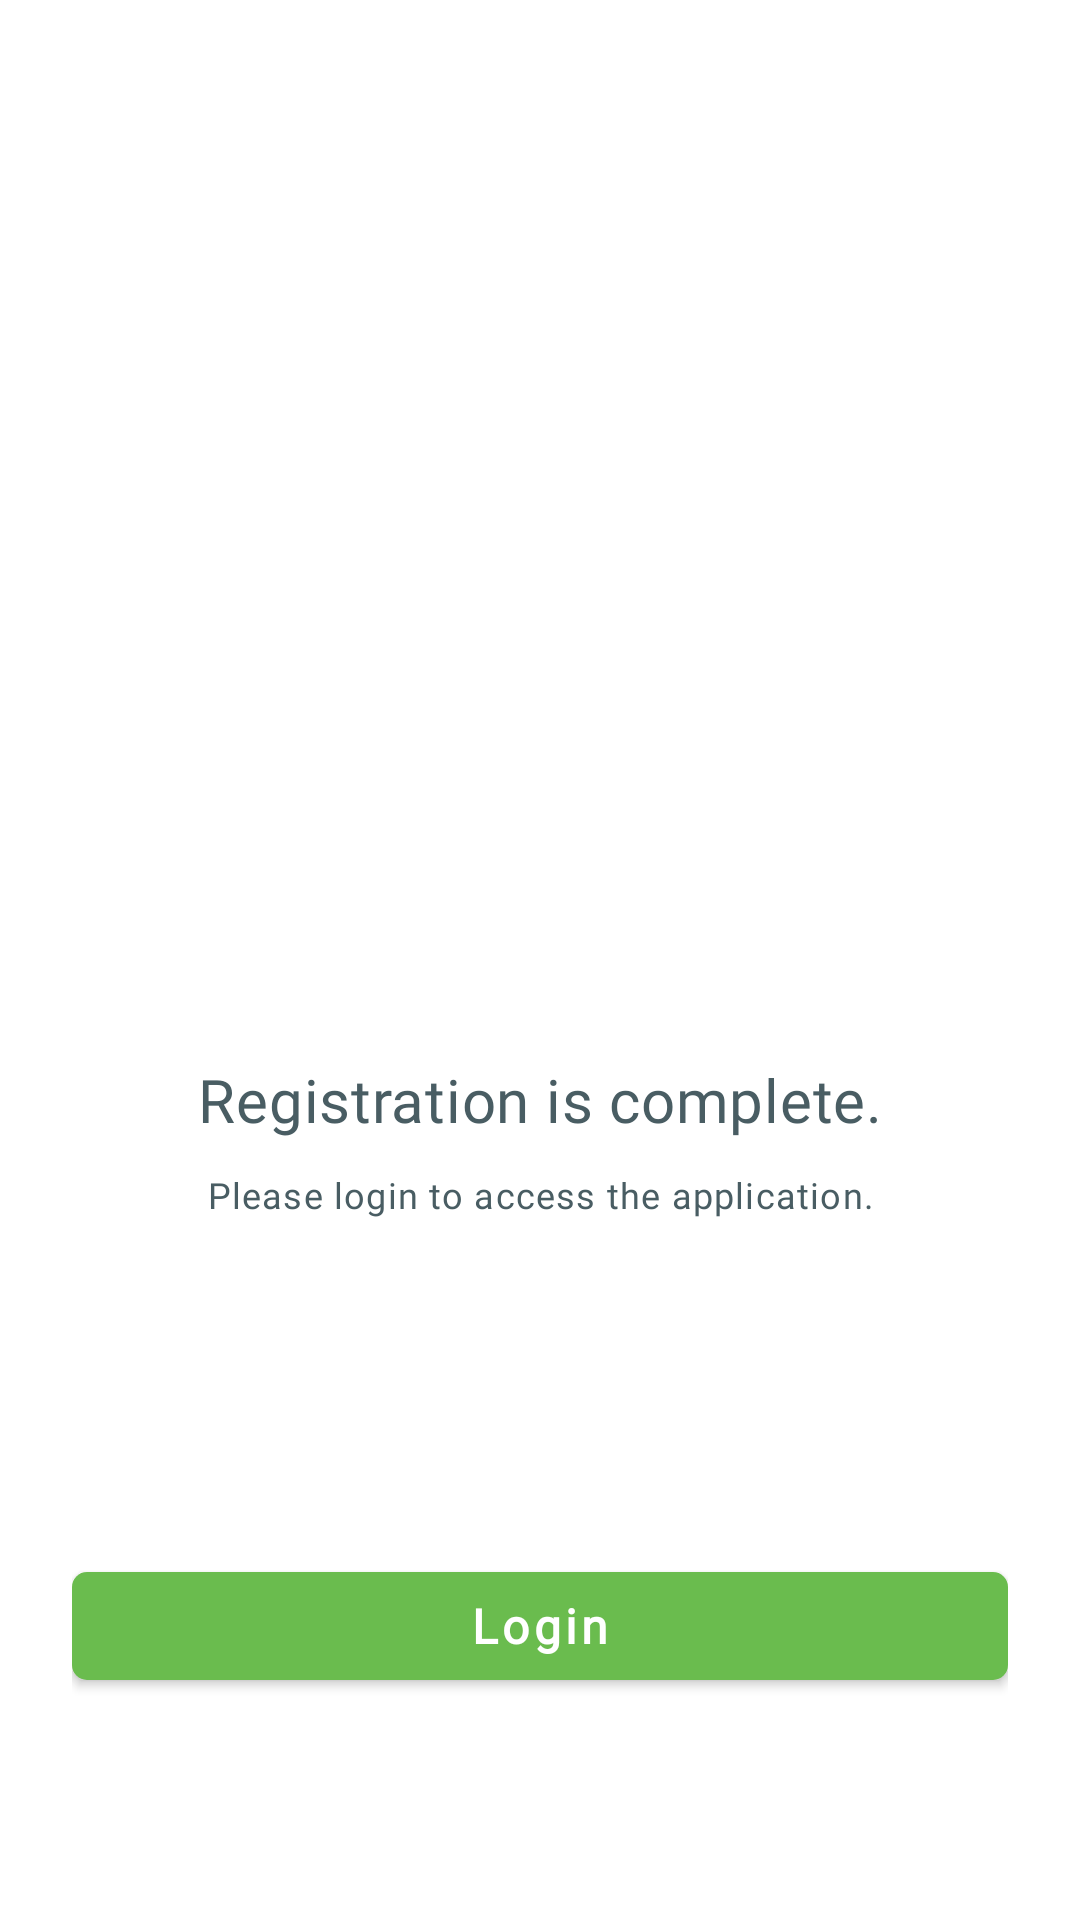

The Android layout XML behind this screen, and the referenced resources:
<!-- AndroidManifest.xml: application theme Theme.NutriMatch -->
<!-- res/layout/fragment_success_register.xml -->
<?xml version="1.0" encoding="utf-8"?>
<androidx.constraintlayout.widget.ConstraintLayout xmlns:android="http://schemas.android.com/apk/res/android"
    xmlns:app="http://schemas.android.com/apk/res-auto"
    xmlns:tools="http://schemas.android.com/tools"
    android:layout_width="match_parent"
    android:layout_height="match_parent"
    tools:context=".ui.auth.success_register.SuccessRegisterFragment"
    android:padding="24dp">


    <ImageView
        android:id="@+id/imageView2"
        android:layout_marginBottom="60dp"
        android:layout_width="126dp"
        android:layout_height="126dp"
        android:src="@drawable/ic_check"
        app:layout_constraintBottom_toBottomOf="parent"
        app:layout_constraintEnd_toEndOf="parent"
        app:layout_constraintStart_toStartOf="parent"
        app:layout_constraintTop_toTopOf="parent"
        app:tint="@color/green_500" />

    <TextView
        android:id="@+id/textTitle"
        android:layout_width="match_parent"
        android:layout_height="wrap_content"
        android:text="@string/success_register"
        android:textAlignment="center"
        android:textAppearance="?textAppearanceHeadline6"
        android:textColor="@color/gray_700"
        app:layout_constraintEnd_toEndOf="parent"
        app:layout_constraintStart_toStartOf="parent"
        app:layout_constraintTop_toBottomOf="@+id/imageView2" />

    <TextView
        android:id="@+id/textSubtitle"

        android:layout_marginTop="10dp"
        android:layout_width="match_parent"
        android:layout_height="wrap_content"
        android:text="@string/register_success_subtitle"
        android:textAlignment="center"
        android:textAppearance="?textAppearanceCaption"
        android:textColor="@color/gray_700"
        app:layout_constraintEnd_toEndOf="parent"
        app:layout_constraintStart_toStartOf="parent"
        app:layout_constraintTop_toBottomOf="@+id/textTitle" />

    <com.google.android.material.button.MaterialButton
        android:id="@+id/buttonLogin"
        android:layout_width="match_parent"
        android:layout_height="wrap_content"
        android:layout_marginBottom="50dp"
        android:text="@string/login"
        android:textAppearance="?textAppearanceButton"
        android:textColor="@color/white"
        android:textStyle="bold"
        app:layout_constraintBottom_toBottomOf="parent"
        app:layout_constraintEnd_toEndOf="parent"
        app:layout_constraintStart_toStartOf="parent"
        app:shapeAppearance="?shapeAppearanceSmallComponent" />
</androidx.constraintlayout.widget.ConstraintLayout>
<!-- resources referenced by this layout -->
<resources>
  <color name="gray_700">#495D63</color>
  <color name="green_500">#78cd57</color>
  <color name="white">#FFFFFFFF</color>
  <string name="login">Login</string>
  <string name="register_success_subtitle">Please login to access the application.</string>
  <string name="success_register">Registration is complete.</string>
  <style name="Theme.NutriMatch" parent="Base.Theme.NutriMatch" />
  <color name="green_600">#6ABC4E</color>
  <color name="test">#00FFCC</color>
  <color name="orange_700">#F17E00</color>
  <color name="red_400">#EB5757</color>
  <style name="TextAppearance.MdcTypographyStyles.Headline2" parent="TextAppearance.MaterialComponents.Headline2">
          <item name="fontFamily">@font/open_sans</item>
          <item name="android:fontFamily">@font/open_sans</item>
          <item name="android:textSize">60sp</item>
      </style>
  <style name="TextAppearance.MdcTypographyStyles.Headline3" parent="TextAppearance.MaterialComponents.Headline3">
          <item name="fontFamily">@font/open_sans</item>
          <item name="android:fontFamily">@font/open_sans</item>
          <item name="android:textSize">48sp</item>
      </style>
  <style name="TextAppearance.MdcTypographyStyles.Headline4" parent="TextAppearance.MaterialComponents.Headline4">
          <item name="fontFamily">@font/open_sans</item>
          <item name="android:fontFamily">@font/open_sans</item>
          <item name="android:textSize">34sp</item>
      </style>
  <style name="TextAppearance.MdcTypographyStyles.Headline5" parent="TextAppearance.MaterialComponents.Headline5">
          <item name="fontFamily">@font/open_sans</item>
          <item name="android:fontFamily">@font/open_sans</item>
          <item name="android:textSize">24sp</item>
      </style>
  <style name="TextAppearance.MdcTypographyStyles.Subtitle1" parent="TextAppearance.MaterialComponents.Subtitle1">
          <item name="fontFamily">@font/open_sans</item>
          <item name="android:fontFamily">@font/open_sans</item>
          <item name="android:textSize">16sp</item>
      </style>
  <style name="TextAppearance.MdcTypographyStyles.Body2" parent="TextAppearance.MaterialComponents.Body2">
          <item name="fontFamily">@font/open_sans</item>
          <item name="android:fontFamily">@font/open_sans</item>
          <item name="android:textSize">14sp</item>
      </style>
  <style name="TextAppearance.MdcTypographyStyles.Caption" parent="TextAppearance.MaterialComponents.Caption">
          <item name="fontFamily">@font/open_sans</item>
          <item name="android:fontFamily">@font/open_sans</item>
          <item name="android:textSize">12sp</item>
      </style>
  <style name="ShapeAppearance.NutriMatch.SmallComponent" parent="ShapeAppearance.MaterialComponents.SmallComponent">
          <item name="cornerFamily">rounded</item>
          <item name="cornerSize">5dp</item>
      </style>
  <style name="ShapeAppearance.NutriMatch.MediumComponent" parent="ShapeAppearance.MaterialComponents.MediumComponent">
          <item name="cornerFamily">rounded</item>
          <item name="cornerSize">10dp</item>
      </style>
  <style name="ShapeAppearance.NutriMatch.LargeComponent" parent="ShapeAppearance.MaterialComponents.LargeComponent">
          <item name="cornerFamily">rounded</item>
          <item name="cornerSize">20dp</item>
      </style>
  <!-- drawable shape_radius_5 (drawable) -->
  <?xml version="1.0" encoding="utf-8"?>
  
  <shape xmlns:android="http://schemas.android.com/apk/res/android">
      <solid android:color="@color/white" />
      <corners
          android:radius="15dp" />
  </shape>
  <style name="popupMenuBackground" parent="Widget.MaterialComponents.PopupMenu">
          <item name="android:popupBackground">@drawable/shape_radius_5</item>
      </style>
</resources>
